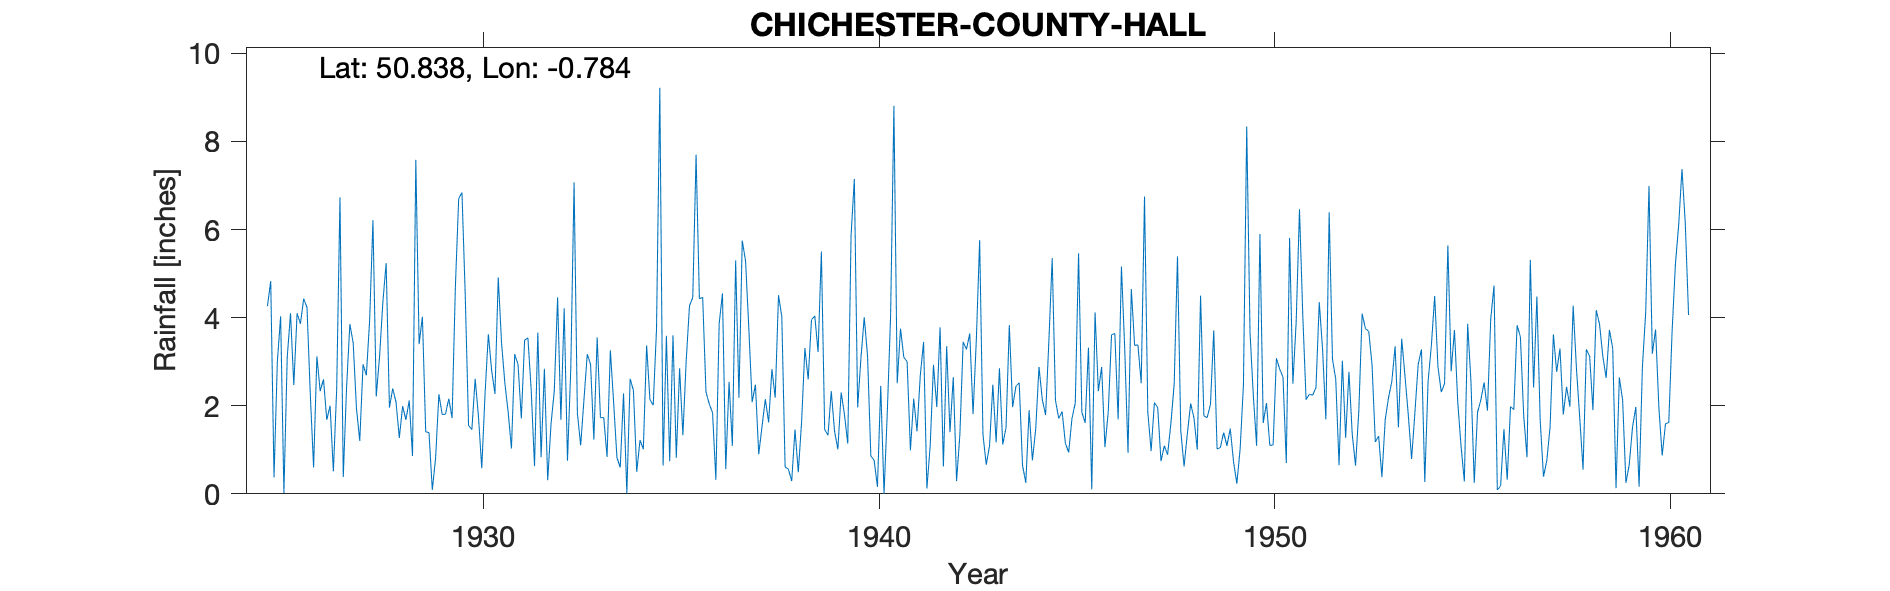

The table this chart was drawn from, first rows:
CHICHESTER-COUNTY-HALL, , , , , , , , , , , , , , , , , , , , , , , 
Grid ref, SU857050, Long, -0.7843, Lat, 50.84, Elevation, 40, ft, , , , , , , , , , , , , , , 
Station no, 429, , , , , , , , , , , , , , , , , , , , , , 
, 1920, 1921, 1922, 1923, 1924, 1925, 1926, 1927, 1928, 1929, 1930, 1931, 1932, 1933, 1934, 1935, 1936, 1937, 1938, 1939, 1940, 1941, 1942
January, , , , , , 4.26, 4.23, 2.41, 5.24, 1.41, 4.49, 2.52, 2.84, 2.14, 2.28, 0.64, 4.46, 5.75, 4.02, 5.5, 3.08, 3.75, 3.78
February, , , , , , 4.83, 2.26, 3.85, 1.96, 1.39, 1.55, 1.86, 0.31, 3.17, 0.01, 3.59, 2.31, 5.29, 0.61, 1.46, 4.01, 3.1, 0.62
March, , , , , , 0.37, 0.6, 3.43, 2.39, 0.09, 1.46, 1.03, 1.58, 2.94, 2.61, 0.74, 2.04, 3.75, 0.56, 1.33, 3.13, 3, 3.35
April, , , , , , 2.99, 3.12, 1.94, 2.08, 0.81, 2.61, 3.17, 2.34, 1.23, 2.35, 3.6, 1.84, 2.08, 0.29, 2.33, 0.86, 0.99, 1.4
May, , , , , , 4.03, 2.33, 1.2, 1.27, 2.26, 1.76, 2.94, 4.46, 3.55, 0.5, 0.82, 0.32, 2.48, 1.46, 1.42, 0.76, 2.16, 2.65
June, , , , , , 0.02, 2.6, 2.94, 1.99, 1.8, 0.58, 1.71, 1.68, 1.73, 1.22, 2.85, 3.86, 0.9, 0.49, 1.01, 0.16, 1.42, 0.29
July, , , , , , 3.09, 1.68, 2.69, 1.68, 1.81, 2.27, 3.49, 4.21, 1.73, 1.01, 1.33, 4.55, 1.53, 1.63, 2.3, 2.45, 2.69, 1.34
August, , , , , , 4.1, 2, 3.94, 2.12, 2.16, 3.62, 3.54, 0.75, 0.84, 3.37, 3.02, 0.56, 2.15, 3.31, 1.8, 0, 3.45, 3.45
September, , , , , , 2.47, 0.51, 6.21, 0.86, 1.72, 2.8, 2.35, 2.85, 3.26, 2.14, 4.27, 2.54, 1.62, 2.6, 1.14, 1.87, 0.12, 3.28
October, , , , , , 4.1, 2.37, 2.21, 7.58, 4.7, 2.27, 0.63, 7.07, 2.07, 2.01, 4.46, 1.09, 2.83, 3.95, 5.86, 4.06, 1.09, 3.64
November, , , , , , 3.86, 6.73, 3.11, 3.4, 6.7, 4.91, 3.66, 1.83, 0.82, 3.74, 7.7, 5.3, 2.18, 4.04, 7.15, 8.81, 2.93, 1.81
December, , , , , , 4.43, 0.38, 4.34, 4.02, 6.84, 3.43, 0.83, 1.1, 0.6, 9.22, 4.43, 2.18, 4.51, 3.22, 1.96, 2.51, 1.97, 3.51
Total, , , , , , 38.55, 28.81, 38.27, 34.59, 31.69, 31.75, 27.73, 31.02, 24.08, 30.46, 37.45, 31.05, 35.07, 26.18, 33.26, 31.7, 26.67, 29.12
